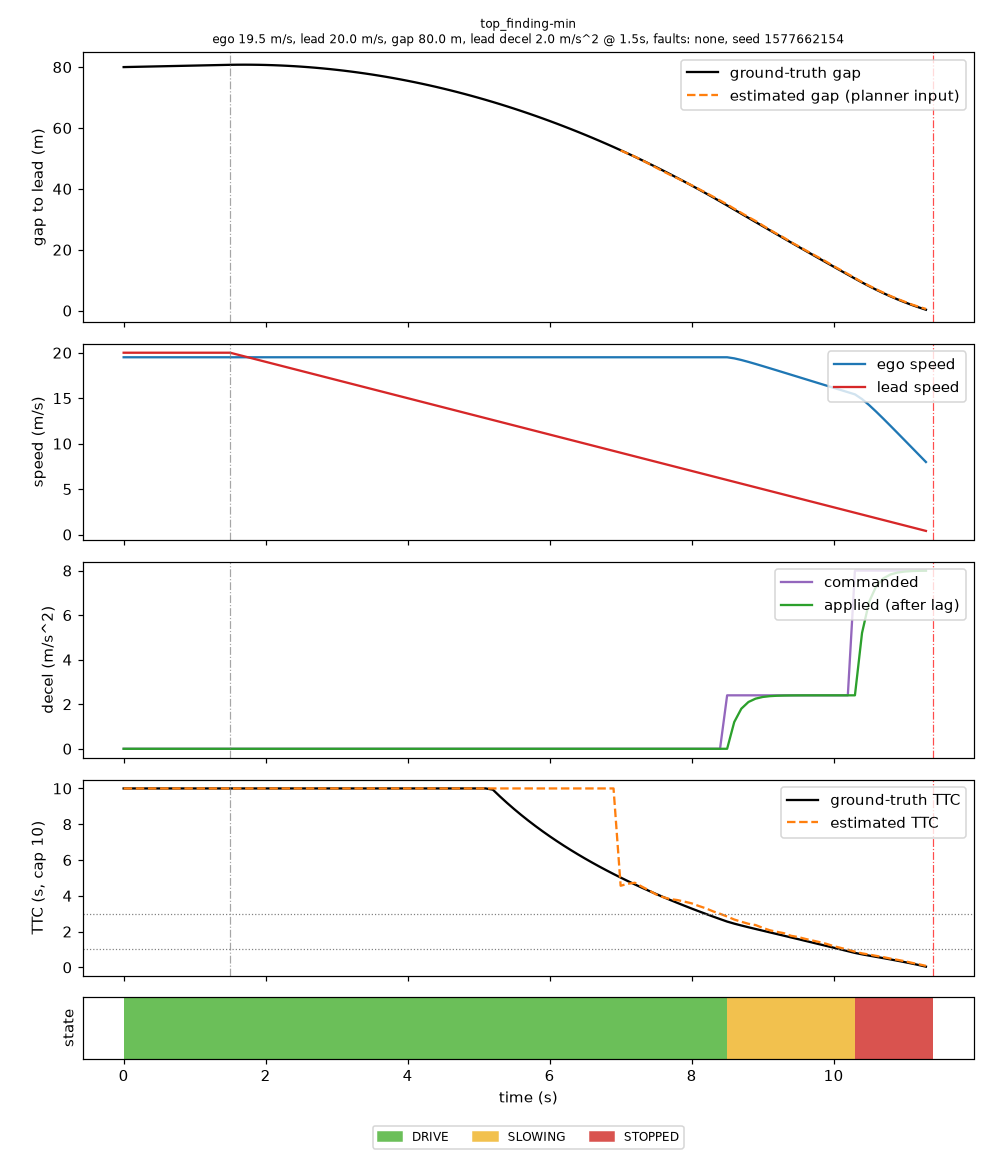

The data file committed next to this chart (first rows):
t, ego_v, lead_v, gap, est_gap, range_error, gt_ttc, est_ttc, state, raw_state, cmd_decel, applied_decel, lead_detected, tracked, collided
0.0, 19.5, 20, 80, n/a, n/a, n/a, n/a, DRIVE, DRIVE, 0.000, 0.000, 0, 0, 0
0.1, 19.5, 20, 80.05, n/a, n/a, n/a, n/a, DRIVE, DRIVE, 0.000, 0.000, 0, 0, 0
0.2, 19.5, 20, 80.1, n/a, n/a, n/a, n/a, DRIVE, DRIVE, 0.000, 0.000, 0, 0, 0
0.3, 19.5, 20, 80.15, n/a, n/a, n/a, n/a, DRIVE, DRIVE, 0.000, 0.000, 0, 0, 0
0.4, 19.5, 20, 80.2, n/a, n/a, n/a, n/a, DRIVE, DRIVE, 0.000, 0.000, 0, 0, 0
0.5, 19.5, 20, 80.25, n/a, n/a, n/a, n/a, DRIVE, DRIVE, 0.000, 0.000, 0, 0, 0
0.6, 19.5, 20, 80.3, n/a, n/a, n/a, n/a, DRIVE, DRIVE, 0.000, 0.000, 0, 0, 0
0.7, 19.5, 20, 80.35, n/a, n/a, n/a, n/a, DRIVE, DRIVE, 0.000, 0.000, 0, 0, 0
0.8, 19.5, 20, 80.4, n/a, n/a, n/a, n/a, DRIVE, DRIVE, 0.000, 0.000, 0, 0, 0
0.9, 19.5, 20, 80.45, n/a, n/a, n/a, n/a, DRIVE, DRIVE, 0.000, 0.000, 0, 0, 0
1.0, 19.5, 20, 80.5, n/a, n/a, n/a, n/a, DRIVE, DRIVE, 0.000, 0.000, 0, 0, 0
1.1, 19.5, 20, 80.55, n/a, n/a, n/a, n/a, DRIVE, DRIVE, 0.000, 0.000, 0, 0, 0
1.2, 19.5, 20, 80.6, n/a, n/a, n/a, n/a, DRIVE, DRIVE, 0.000, 0.000, 0, 0, 0
1.3, 19.5, 20, 80.65, n/a, n/a, n/a, n/a, DRIVE, DRIVE, 0.000, 0.000, 0, 0, 0
1.4, 19.5, 20, 80.7, n/a, n/a, n/a, n/a, DRIVE, DRIVE, 0.000, 0.000, 0, 0, 0
1.5, 19.5, 20, 80.75, n/a, n/a, n/a, n/a, DRIVE, DRIVE, 0.000, 0.000, 0, 0, 0
1.6, 19.5, 19.8, 80.78, n/a, n/a, n/a, n/a, DRIVE, DRIVE, 0.000, 0.000, 0, 0, 0
1.7, 19.5, 19.6, 80.79, n/a, n/a, n/a, n/a, DRIVE, DRIVE, 0.000, 0.000, 0, 0, 0
1.8, 19.5, 19.4, 80.78, n/a, n/a, n/a, n/a, DRIVE, DRIVE, 0.000, 0.000, 0, 0, 0
1.9, 19.5, 19.2, 80.75, n/a, n/a, 269.2, n/a, DRIVE, DRIVE, 0.000, 0.000, 0, 0, 0
2.0, 19.5, 19, 80.7, n/a, n/a, 161.4, n/a, DRIVE, DRIVE, 0.000, 0.000, 0, 0, 0
2.1, 19.5, 18.8, 80.63, n/a, n/a, 115.2, n/a, DRIVE, DRIVE, 0.000, 0.000, 0, 0, 0
2.2, 19.5, 18.6, 80.54, n/a, n/a, 89.49, n/a, DRIVE, DRIVE, 0.000, 0.000, 0, 0, 0
2.3, 19.5, 18.4, 80.43, n/a, n/a, 73.12, n/a, DRIVE, DRIVE, 0.000, 0.000, 0, 0, 0
2.4, 19.5, 18.2, 80.3, n/a, n/a, 61.77, n/a, DRIVE, DRIVE, 0.000, 0.000, 0, 0, 0
2.5, 19.5, 18, 80.15, n/a, n/a, 53.43, n/a, DRIVE, DRIVE, 0.000, 0.000, 0, 0, 0
2.6, 19.5, 17.8, 79.98, n/a, n/a, 47.05, n/a, DRIVE, DRIVE, 0.000, 0.000, 0, 0, 0
2.7, 19.5, 17.6, 79.79, n/a, n/a, 41.99, n/a, DRIVE, DRIVE, 0.000, 0.000, 0, 0, 0
2.8, 19.5, 17.4, 79.58, n/a, n/a, 37.9, n/a, DRIVE, DRIVE, 0.000, 0.000, 0, 0, 0
2.9, 19.5, 17.2, 79.35, n/a, n/a, 34.5, n/a, DRIVE, DRIVE, 0.000, 0.000, 0, 0, 0
3.0, 19.5, 17, 79.1, n/a, n/a, 31.64, n/a, DRIVE, DRIVE, 0.000, 0.000, 0, 0, 0
3.1, 19.5, 16.8, 78.83, n/a, n/a, 29.2, n/a, DRIVE, DRIVE, 0.000, 0.000, 0, 0, 0
3.2, 19.5, 16.6, 78.54, n/a, n/a, 27.08, n/a, DRIVE, DRIVE, 0.000, 0.000, 0, 0, 0
3.3, 19.5, 16.4, 78.23, n/a, n/a, 25.23, n/a, DRIVE, DRIVE, 0.000, 0.000, 0, 0, 0
3.4, 19.5, 16.2, 77.9, n/a, n/a, 23.61, n/a, DRIVE, DRIVE, 0.000, 0.000, 0, 0, 0
3.5, 19.5, 16, 77.55, n/a, n/a, 22.16, n/a, DRIVE, DRIVE, 0.000, 0.000, 0, 0, 0
3.6, 19.5, 15.8, 77.18, n/a, n/a, 20.86, n/a, DRIVE, DRIVE, 0.000, 0.000, 0, 0, 0
3.7, 19.5, 15.6, 76.79, n/a, n/a, 19.69, n/a, DRIVE, DRIVE, 0.000, 0.000, 0, 0, 0
3.8, 19.5, 15.4, 76.38, n/a, n/a, 18.63, n/a, DRIVE, DRIVE, 0.000, 0.000, 0, 0, 0
3.9, 19.5, 15.2, 75.95, n/a, n/a, 17.66, n/a, DRIVE, DRIVE, 0.000, 0.000, 0, 0, 0
4.0, 19.5, 15, 75.5, n/a, n/a, 16.78, n/a, DRIVE, DRIVE, 0.000, 0.000, 0, 0, 0
4.1, 19.5, 14.8, 75.03, n/a, n/a, 15.96, n/a, DRIVE, DRIVE, 0.000, 0.000, 0, 0, 0
4.2, 19.5, 14.6, 74.54, n/a, n/a, 15.21, n/a, DRIVE, DRIVE, 0.000, 0.000, 0, 0, 0
4.3, 19.5, 14.4, 74.03, n/a, n/a, 14.52, n/a, DRIVE, DRIVE, 0.000, 0.000, 0, 0, 0
4.4, 19.5, 14.2, 73.5, n/a, n/a, 13.87, n/a, DRIVE, DRIVE, 0.000, 0.000, 0, 0, 0
4.5, 19.5, 14, 72.95, n/a, n/a, 13.26, n/a, DRIVE, DRIVE, 0.000, 0.000, 0, 0, 0
4.6, 19.5, 13.8, 72.38, n/a, n/a, 12.7, n/a, DRIVE, DRIVE, 0.000, 0.000, 0, 0, 0
4.7, 19.5, 13.6, 71.79, n/a, n/a, 12.17, n/a, DRIVE, DRIVE, 0.000, 0.000, 0, 0, 0
4.8, 19.5, 13.4, 71.18, n/a, n/a, 11.67, n/a, DRIVE, DRIVE, 0.000, 0.000, 0, 0, 0
4.9, 19.5, 13.2, 70.55, n/a, n/a, 11.2, n/a, DRIVE, DRIVE, 0.000, 0.000, 0, 0, 0
5.0, 19.5, 13, 69.9, n/a, n/a, 10.75, n/a, DRIVE, DRIVE, 0.000, 0.000, 0, 0, 0
5.1, 19.5, 12.8, 69.23, n/a, n/a, 10.33, n/a, DRIVE, DRIVE, 0.000, 0.000, 0, 0, 0
5.2, 19.5, 12.6, 68.54, n/a, n/a, 9.933, n/a, DRIVE, DRIVE, 0.000, 0.000, 0, 0, 0
5.3, 19.5, 12.4, 67.83, n/a, n/a, 9.554, n/a, DRIVE, DRIVE, 0.000, 0.000, 0, 0, 0
5.4, 19.5, 12.2, 67.1, n/a, n/a, 9.192, n/a, DRIVE, DRIVE, 0.000, 0.000, 0, 0, 0
5.5, 19.5, 12, 66.35, n/a, n/a, 8.847, n/a, DRIVE, DRIVE, 0.000, 0.000, 0, 0, 0
5.6, 19.5, 11.8, 65.58, n/a, n/a, 8.517, n/a, DRIVE, DRIVE, 0.000, 0.000, 0, 0, 0
5.7, 19.5, 11.6, 64.79, n/a, n/a, 8.201, n/a, DRIVE, DRIVE, 0.000, 0.000, 0, 0, 0
5.8, 19.5, 11.4, 63.98, n/a, n/a, 7.899, n/a, DRIVE, DRIVE, 0.000, 0.000, 0, 0, 0
5.9, 19.5, 11.2, 63.15, n/a, n/a, 7.608, n/a, DRIVE, DRIVE, 0.000, 0.000, 0, 0, 0
... 54 more rows
